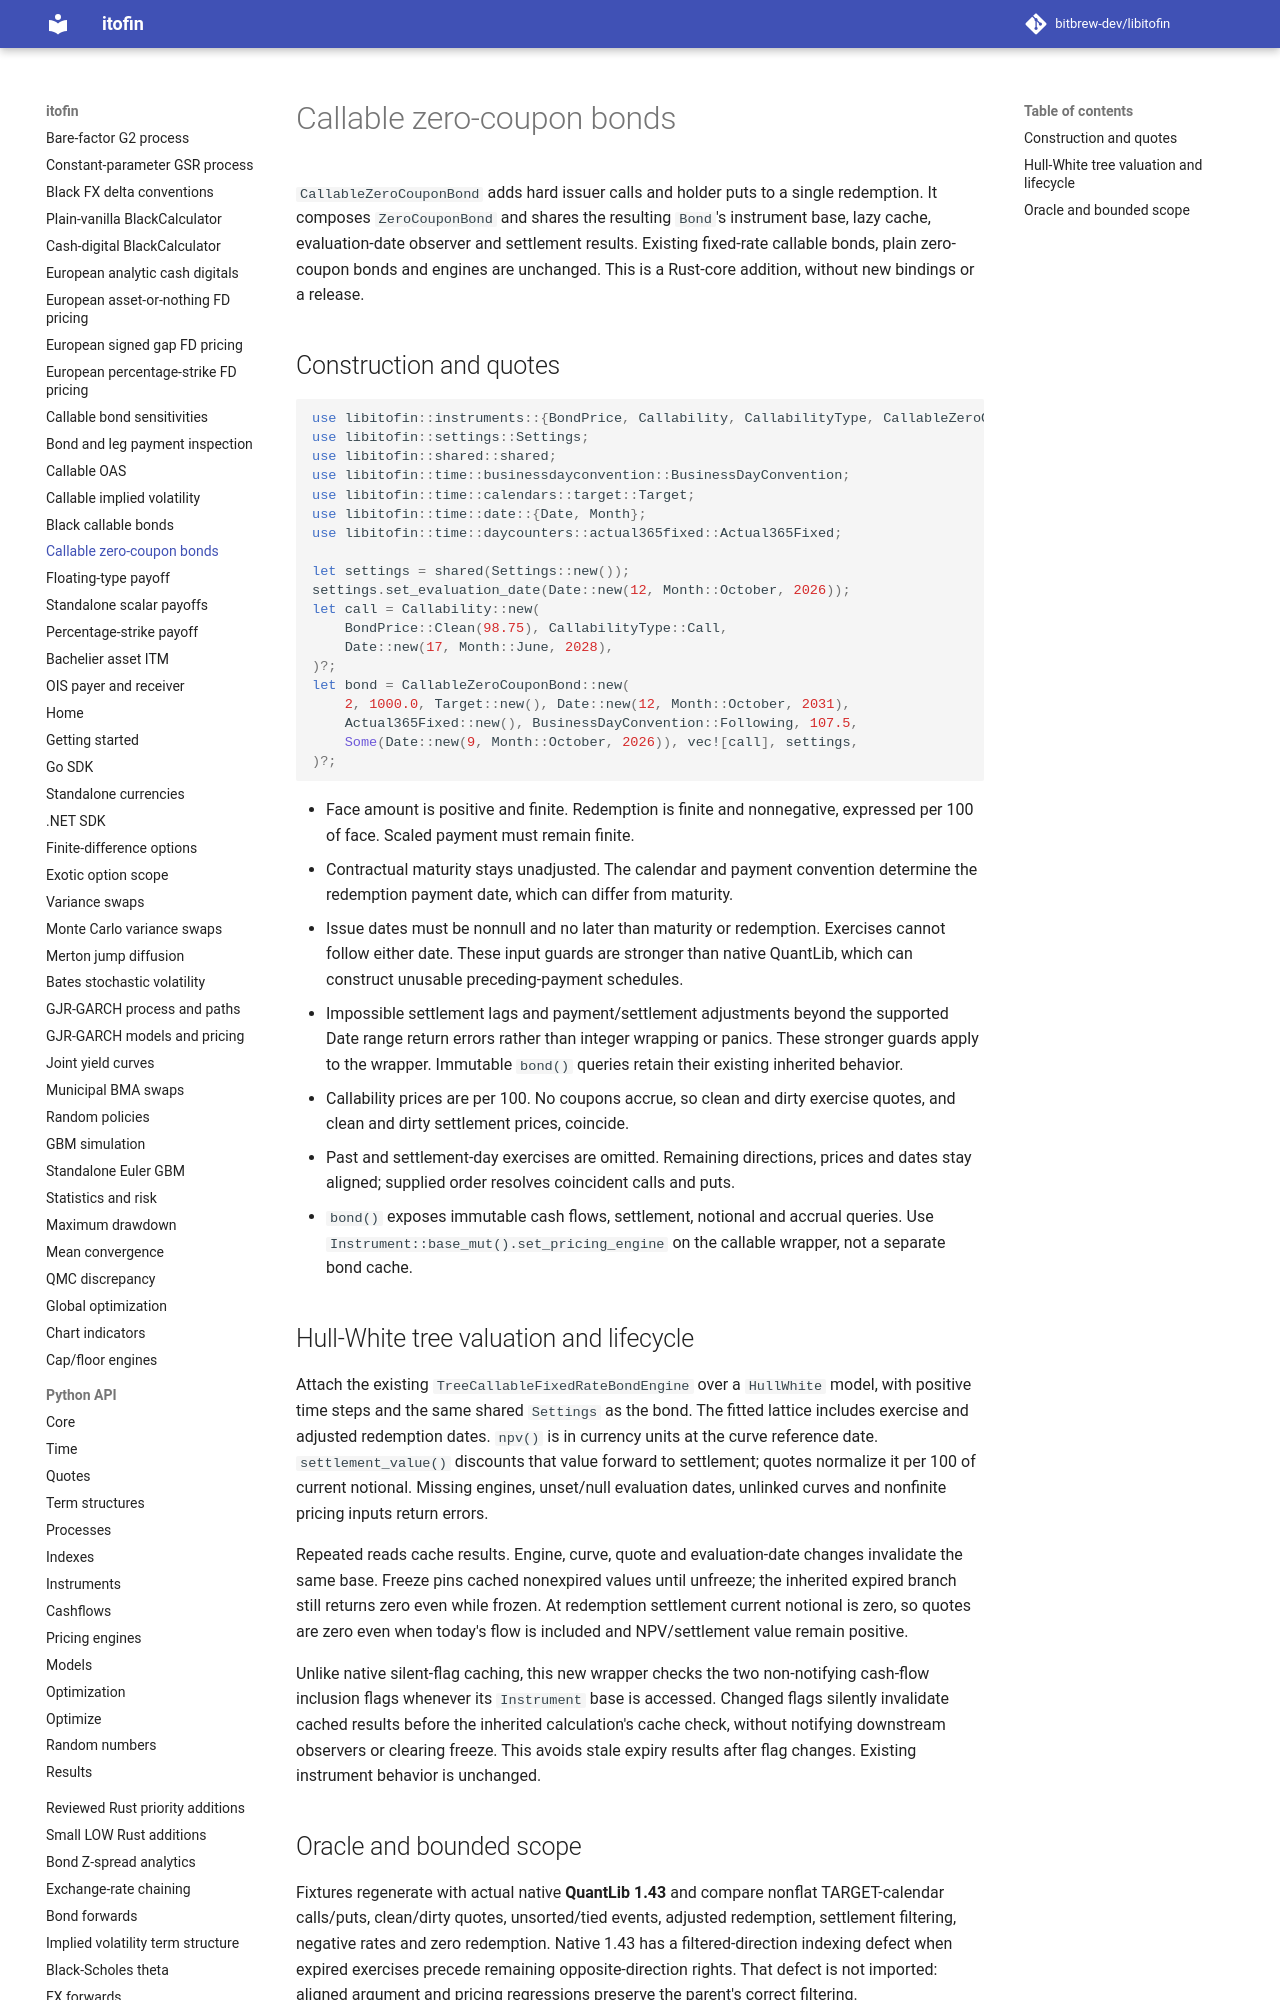

repository: zhangys2/libitofin · page: callable-zero-coupon-bonds/index.html · generator: mkdocs

# Callable zero-coupon bonds

`CallableZeroCouponBond` adds hard issuer calls and holder puts to a single
redemption. It composes `ZeroCouponBond` and shares the resulting `Bond`'s
instrument base, lazy cache, evaluation-date observer and settlement results.
Existing fixed-rate callable bonds, plain zero-coupon bonds and engines are
unchanged. This is a Rust-core addition, without new bindings or a release.

## Construction and quotes

```rust
use libitofin::instruments::{BondPrice, Callability, CallabilityType, CallableZeroCouponBond};
use libitofin::settings::Settings;
use libitofin::shared::shared;
use libitofin::time::businessdayconvention::BusinessDayConvention;
use libitofin::time::calendars::target::Target;
use libitofin::time::date::{Date, Month};
use libitofin::time::daycounters::actual365fixed::Actual365Fixed;

let settings = shared(Settings::new());
settings.set_evaluation_date(Date::new(12, Month::October, 2026));
let call = Callability::new(
    BondPrice::Clean(98.75), CallabilityType::Call,
    Date::new(17, Month::June, 2028),
)?;
let bond = CallableZeroCouponBond::new(
    2, 1000.0, Target::new(), Date::new(12, Month::October, 2031),
    Actual365Fixed::new(), BusinessDayConvention::Following, 107.5,
    Some(Date::new(9, Month::October, 2026)), vec![call], settings,
)?;
```

- Face amount is positive and finite. Redemption is finite and nonnegative,
  expressed per 100 of face. Scaled payment must remain finite.
- Contractual maturity stays unadjusted. The calendar and payment convention
  determine the redemption payment date, which can differ from maturity.
- Issue dates must be nonnull and no later than maturity or redemption.
  Exercises cannot follow either date. These input guards are stronger than
  native QuantLib, which can construct unusable preceding-payment schedules.
- Impossible settlement lags and payment/settlement adjustments beyond the
  supported Date range return errors rather than integer wrapping or panics.
  These stronger guards apply to the wrapper. Immutable `bond()` queries
  retain their existing inherited behavior.
- Callability prices are per 100. No coupons accrue, so clean and dirty
  exercise quotes, and clean and dirty settlement prices, coincide.
- Past and settlement-day exercises are omitted. Remaining directions, prices
  and dates stay aligned; supplied order resolves coincident calls and puts.
- `bond()` exposes immutable cash flows, settlement, notional and accrual queries.
  Use `Instrument::base_mut().set_pricing_engine` on the callable wrapper,
  not a separate bond cache.
